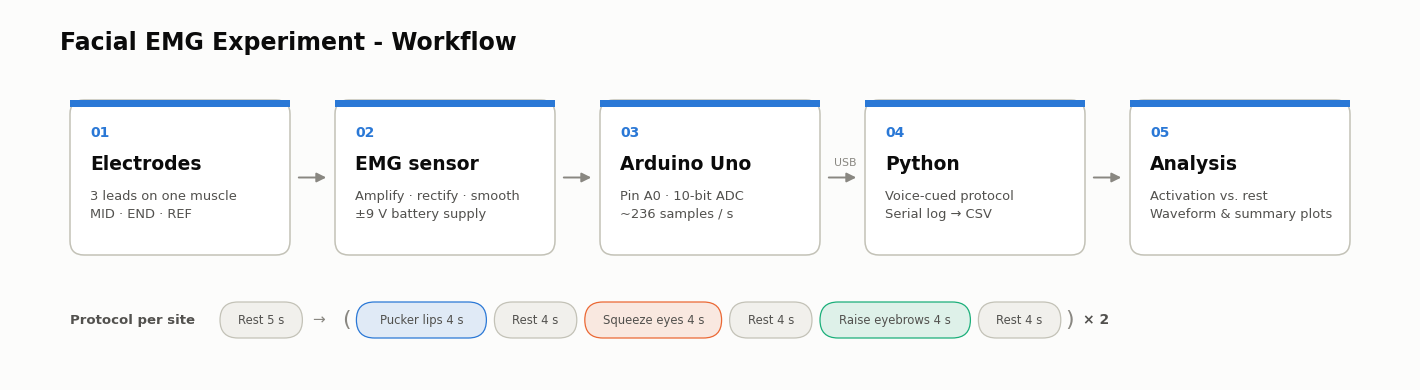

Recreate this plot in Python.
"""Draw the experiment workflow diagram (English) as a PNG."""
import sys

import matplotlib
matplotlib.use("Agg")
import matplotlib.pyplot as plt
from matplotlib.patches import FancyArrowPatch, FancyBboxPatch

OUT = sys.argv[1] if len(sys.argv) > 1 else "workflow_diagram.png"
INK, INK2, MUTED, LINE, SURFACE, CARD = "#0b0b0b", "#52514e", "#898781", "#c3c2b7", "#fcfcfb", "#ffffff"
ACCENT = "#2a78d6"
ACTIONS = [("Pucker lips", "#2a78d6"), ("Squeeze eyes", "#eb6834"), ("Raise eyebrows", "#1baf7a")]
plt.rcParams["font.family"] = "Segoe UI"

STEPS = [
    ("Electrodes", "3 leads on one muscle\nMID · END · REF"),
    ("EMG sensor", "Amplify · rectify · smooth\n±9 V battery supply"),
    ("Arduino Uno", "Pin A0 · 10-bit ADC\n~236 samples / s"),
    ("Python", "Voice-cued protocol\nSerial log → CSV"),
    ("Analysis", "Activation vs. rest\nWaveform & summary plots"),
]
LINKS = ["", "", "USB", ""]

fig = plt.figure(figsize=(14, 3.7))
ax = fig.add_axes([0, 0, 1, 1])
ax.set_xlim(0, 14)
ax.set_ylim(0, 3.7)
ax.axis("off")
fig.patch.set_facecolor(SURFACE)

ax.text(0.5, 3.3, "Facial EMG Experiment - Workflow", fontsize=17, weight="bold", color=INK)

w, h, gap, y0 = 2.2, 1.55, 0.45, 1.25
x0 = (14 - (5 * w + 4 * gap)) / 2
for i, (title, body) in enumerate(STEPS):
    x = x0 + i * (w + gap)
    ax.add_patch(FancyBboxPatch((x, y0), w, h, boxstyle="round,pad=0,rounding_size=0.14",
                                fc=CARD, ec=LINE, lw=1.1))
    ax.add_patch(FancyBboxPatch((x, y0 + h - 0.07), w, 0.07, boxstyle="square,pad=0", fc=ACCENT, ec="none"))
    ax.text(x + 0.2, y0 + h - 0.33, f"{i + 1:02d}", fontsize=10, color=ACCENT, weight="bold", va="center")
    ax.text(x + 0.2, y0 + h - 0.64, title, fontsize=13.5, color=INK, weight="bold", va="center")
    ax.text(x + 0.2, y0 + h - 0.9, body, fontsize=9.4, color=INK2, va="top", linespacing=1.5)
    if i < 4:
        xa = x + w + 0.06
        ax.add_patch(FancyArrowPatch((xa, y0 + h / 2), (xa + gap - 0.12, y0 + h / 2),
                                     arrowstyle="-|>", mutation_scale=14, color=MUTED, lw=1.4))
        if LINKS[i]:
            ax.text(xa + (gap - 0.06) / 2, y0 + h / 2 + 0.1, LINKS[i], fontsize=7.8, color=MUTED,
                    ha="center", va="bottom")

# protocol strip: Rest 5 s, then (action 4 s + rest 4 s) x 3 expressions, repeated twice
py = 0.6
ax.text(x0, py, "Protocol per site", fontsize=9.5, color=INK2, weight="bold", va="center")


def pill(cx, label, col):
    tw = 0.068 * len(label) + 0.28
    ax.add_patch(FancyBboxPatch((cx, py - 0.18), tw, 0.36, boxstyle="round,pad=0,rounding_size=0.18",
                                fc=(col + "22") if col else "#f1f0ec", ec=col or LINE, lw=0.9))
    ax.text(cx + tw / 2, py, label, fontsize=8.4, color=INK2, ha="center", va="center")
    return cx + tw + 0.08


cx = pill(x0 + 1.5, "Rest 5 s", None)
ax.text(cx + 0.02, py, "→", fontsize=11, color=MUTED, va="center")
cx += 0.32
ax.text(cx, py, "(", fontsize=16, color=MUTED, va="center")
cx += 0.14
for name, col in ACTIONS:
    cx = pill(cx, f"{name} 4 s", col)
    cx = pill(cx, "Rest 4 s", None)
ax.text(cx - 0.04, py, ")", fontsize=16, color=MUTED, va="center")
ax.text(cx + 0.14, py, "× 2", fontsize=10, color=INK2, weight="bold", va="center")

fig.savefig(OUT, dpi=170)
print(OUT)
